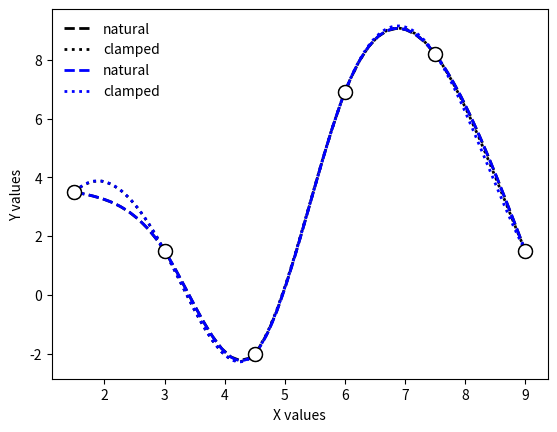

Reproduce this figure in Python.
#region explanation
'''
This program computes a cubic spline for interpolation by two methods:
1. Manually (see Ch19Examples-CubicSpline.docx)
2. Using scipy.interpolate.CubicSpline
'''
#endregion

#region imports
import numpy as np
import matplotlib.pyplot as plt
from scipy import linalg
from scipy import interpolate
#endregion

#region functions
def CubicSpline(x,y,slope1=0, slope2=0, Natural=True):
    '''
    I wrote this function to make a selection to use either NaturalCubicSpline or ClampedCubicSpline depending on the
    boolean Natural.
    :param x: the x values at the nodes
    :param y: the y values at the nodes
    :param slope1: the slope of g(x) at leftmost node for clamped cubic spline
    :param slope2: the slope of g(x) at the rightmost node for clamped cubic spline
    :return: the result of either NaturalCubicSpline or ClampedCubicSpline
    '''
    return NaturalCubicSpline(x,y) if Natural else ClampedCubicSpline(x,y,slope1,slope2)

def ClampedCubicSpline(x,y, slope1, slope2):
    '''
    Given a set of data points (nodes) x,y and end point slopes, approximate f(x) with g(x), where g(x) is a cubic equation.
    We note that for each interval of x_(i)<=x<=x_(i+1) or x_(i-1)<=x<=x_(i), we can find g(x_(i+1)) and g(x_(i-1)) and calculate
    derivatives and second derivatives.  Given that g(x) is cubic, the second derivatives of the cubic function will vary linearly between
    the nodes (i.e., set first and second derivatives of adjacent intervals equal at the node that joins them). Ultimately, we find a matrix
    equation [A][g'']=[b] and solve for [g''].  The end conditions matter for the solution.  If we set the second derivatives at the end
    points equal to zero, we get a natural cubic spline.  If we set the first derivatives at the end points to known values, we get
    a clamped cubic spline.
    For the detailed derivation, see NumericalMethodsTutorial.docx.
    :param x: the set of x values for the nodes
    :param y: the set of f(x) values for the nodes
    :param slope1: the slope at the left end of the data
    :param slope2: the slope at the right end of the data
    :return: the solution vector consisting of second derivatives at the nodes
    '''
    blen=len(x)
    A=np.zeros([blen,blen])
    b=np.zeros(blen)
    for i in range(blen):
        if i==0:
            dX=x[i+1]-x[i] #deltaX for i
            A[i][i]=-dX/3
            A[i][i+1]=-dX/6
            b[i]=slope1+y[i]/dX-y[i+1]/dX
        elif i==(blen-1):
            dXl=x[i]-x[i-1] #deltaX for i-1
            A[i][i]=-dX/3
            A[i][i-1]=-dX/6
            b[i]=slope2+y[i-1]/dXl-y[i]/dXl
        else:
            dX=x[i+1]-x[i] #deltaX for i (1/c(i))
            dXl=x[i]-x[i-1] #deltaX for i-1 (1/c(i-1))
            dX2=dX+dXl #deltaX for i + deltaX for i-1
            mu=dXl/dX  # c(i)/c(i-1)
            lam=dX2/dX # c(i)/
            A[i][i-1]=mu
            A[i][i]=2*lam
            A[i][i+1]=1
            b[i]=6*((y[i+1]-y[i])/dX**2+(y[i-1]-y[i])/(dXl*dX))
    ddg=linalg.solve(A,b)
    return ddg

def NaturalCubicSpline(x,y):
    '''
    Given a set of data points (nodes) x,y and end point slopes, approximate f(x) with g(x), where g(x) is a cubic equation.
    We note that for each interval of x_(i)<=x<=x_(i+1) or x_(i-1)<=x<=x_(i), we can find g(x_(i+1)) and g(x_(i-1)) and calculate
    derivatives and second derivatives.  Given that g(x) is cubic, the second derivatives of the cubic function will vary linearly between
    the nodes (i.e., set first and second derivatives of adjacent intervals equal at the node that joins them). Ultimately, we find a matrix
    equation [A][g'']=[b] and solve for [g''].  The end conditions matter for the solution.  If we set the second derivatives at the end
    points equal to zero, we get a natural cubic spline.  If we set the first derivatives at the end points to known values, we get
    a clamped cubic spline.
    For the detailed derivation, see NumericalMethodsTutorial.docx.
    :param x: the set of x values for the nodes
    :param y: the set of f(x) values for the nodes
    :return: the solution vector consisting of second derivatives at the nodes
    '''
    blen=len(x)
    A=np.zeros([blen,blen])
    b=np.zeros(blen)
    for i in range(blen):
        if i==0 or i==(blen-1):
            A[i][i]=1
            b[i]=0
        else:
            dX=x[i+1]-x[i] #deltaX for i
            dXl=x[i]-x[i-1] #deltaX for i-1
            dX2=dX+dXl #deltaX for i + deltaX for i-1
            mu=dXl/dX
            lam=dX2/dX
            A[i][i-1]=mu
            A[i][i]=2*lam
            A[i][i+1]=1
            b[i]=6*((y[i+1]-y[i])/dX**2+(y[i-1]-y[i])/(dXl*dX))
    ddg=linalg.solve(A,b)
    return ddg

def interp(x, xvals,yvals,ddg):
    '''
    This finds the interval appropriate for interpolation of g(x) using the cubic spline and then performs
    the interpolation.  The interpolation formula is given in NumericalMethodsTutorial.docx and is a function of the
    second derivatives at the nodes that bracket the value of x.  If x=one of the node values, just return the y value
    of that node.
    :param x: The x value where we want to find g(x)
    :param xvals: The values of x for the nodes.
    :param yvals: The values of y for the nodes.
    :param ddg: The set of second derivatives of g(x) at the nodes.
    :return: g(x)
    '''
    nX=len(xvals)
    for i in range(nX):
        if x<xvals[i]: #select the appropriate interval for interpolation
            i-=1
            dXf=xvals[i+1]-x #width of interval to right of x
            dXb=x-xvals[i] #width of interval to left of x
            dX=xvals[i+1]-xvals[i] #total with of interval
            fx=ddg[i]/6*((dXf**3)/dX-dX*dXf)
            fx+=ddg[i+1]/6*((dXb**3)/dX-dX*dXb)
            fx+=yvals[i]*(dXf/dX)+yvals[i+1]*(dXb/dX)
            return fx
        if x==xvals[i]: #if at a node, just return yvals[i]
            return yvals[i]

def PlotCubicSpline(x,y,slope1,slope2, showpoints=True,npoints=500):
    '''
    Step 1:  create a numpy array for the plot using linspace between min(x) to max(x).
    Step 2:  create numpy arrays for y values to plot with natural spline and clamped spline using interp function.
    Step 3:  plot the values from step 1 & 2.
    Step 4:  plot the node data
    Step 5:  label appropriately and show plot
    :param x: the x values of the nodes
    :param y: the y value of the nodes
    :param slope1: the slope of g(x) at leftmost node for clamped cubic spline
    :param slope2: the slope of g(x) at the rightmost node for clamped cubic spline
    :param showpoints:  boolean to decide if nodes should be drawn
    :param npoints:  number of points for constructing the data to plot
    :return:  nothing to return
    '''
    # Step 1
    xvals = np.linspace(min(x), max(x))
    # Step 2
    ddgClamp=CubicSpline(x,y,slope1, slope2,False)
    ddgNat=CubicSpline(x,y,slope1, slope2, True)

    yvalsClamp = np.array([interp(xi,x,y,ddgClamp) for xi in xvals])
    yvalsNat = np.array([interp(xi,x,y,ddgNat) for xi in xvals])

    plt.plot(xvals,yvalsNat,linestyle='dashed',color='black',linewidth='2', label='natural')
    plt.plot(xvals,yvalsClamp,linestyle='dotted',color='black',linewidth='2',label='clamped')

    if showpoints: plt.plot(x,y,linestyle='none', marker='o', markerfacecolor='white', markeredgecolor='black', markersize=10)
    plt.xlabel('X values')
    plt.ylabel('Y values')
    plt.legend(frameon=False)
    plt.show()
    pass

def PlotCubicSpline_sp(x,y,slope1,slope2, showpoints=True,npoints=500):
    '''
    Step 1:  create a numpy array for the plot using linspace between min(x) to max(x).
    Step 2:  create numpy arrays for y values to plot with natural spline and clamped spline using scipy.interpolate.CubicSpline.
    Step 3:  plot the values from step 1 & 2.
    Step 4:  plot the node data
    Step 5:  label appropriately and show plot
    :param x: the x values of the nodes
    :param y: the y value of the nodes
    :param slope1: the slope of g(x) at leftmost node for clamped cubic spline
    :param slope2: the slope of g(x) at the rightmost node for clamped cubic spline
    :param showpoints:  boolean to decide if nodes should be drawn
    :param npoints:  number of points for constructing the data to plot
    :return:  nothing to return
    '''
    # Step 1
    xvals = np.linspace(min(x), max(x), npoints)
    # Step 2
    ncs = interpolate.CubicSpline(x, y, bc_type='natural')  # this creates a cubic spline OBJECT
    ccs = interpolate.CubicSpline(x, y, bc_type=((1, slope1), (1, slope2)))  # this creates a cubic spline OBJECT
    y_ncs = ncs(xvals)  # the natural cubic spline OBJECT can take x values and compute the corresponding array of interpolated y values
    y_ccs = ccs(xvals)  # the clamped cubic spline OBJECT can take x values and compute the corresponding array of interpolated y values
    plt.plot(xvals, y_ncs, linestyle='dashed', color='blue', linewidth='2', label='natural')
    plt.plot(xvals, y_ccs, linestyle='dotted', color='blue', linewidth='2', label='clamped')

    if showpoints: plt.plot(x, y, linestyle='none', marker='o', markerfacecolor='white', markeredgecolor='black', markersize=10)
    plt.xlabel('X values')
    plt.ylabel('Y values')
    plt.legend(frameon=False)
    plt.show()

def main():
    '''
    Calculates and plots natural and clamped cubic splines for x,y data (nodes).
    :return:
    '''
    x=np.array([1.5, 3.0, 4.5, 6,  7.5, 9]) #create an array for the x values of the data
    y=np.array([3.5, 1.5, -2, 6.9, 8.2 ,1.5]) #create an array of the y values of the data
    slp1=2 #to be used for a clamped cubic spline
    slp2=-4 #to be used for a clamped cubic spline

    PlotCubicSpline(x,y,slp1,slp2,showpoints=True)
    PlotCubicSpline_sp(x,y,slp1,slp2, showpoints=True)
#endregion

if __name__ == "__main__":
    main()